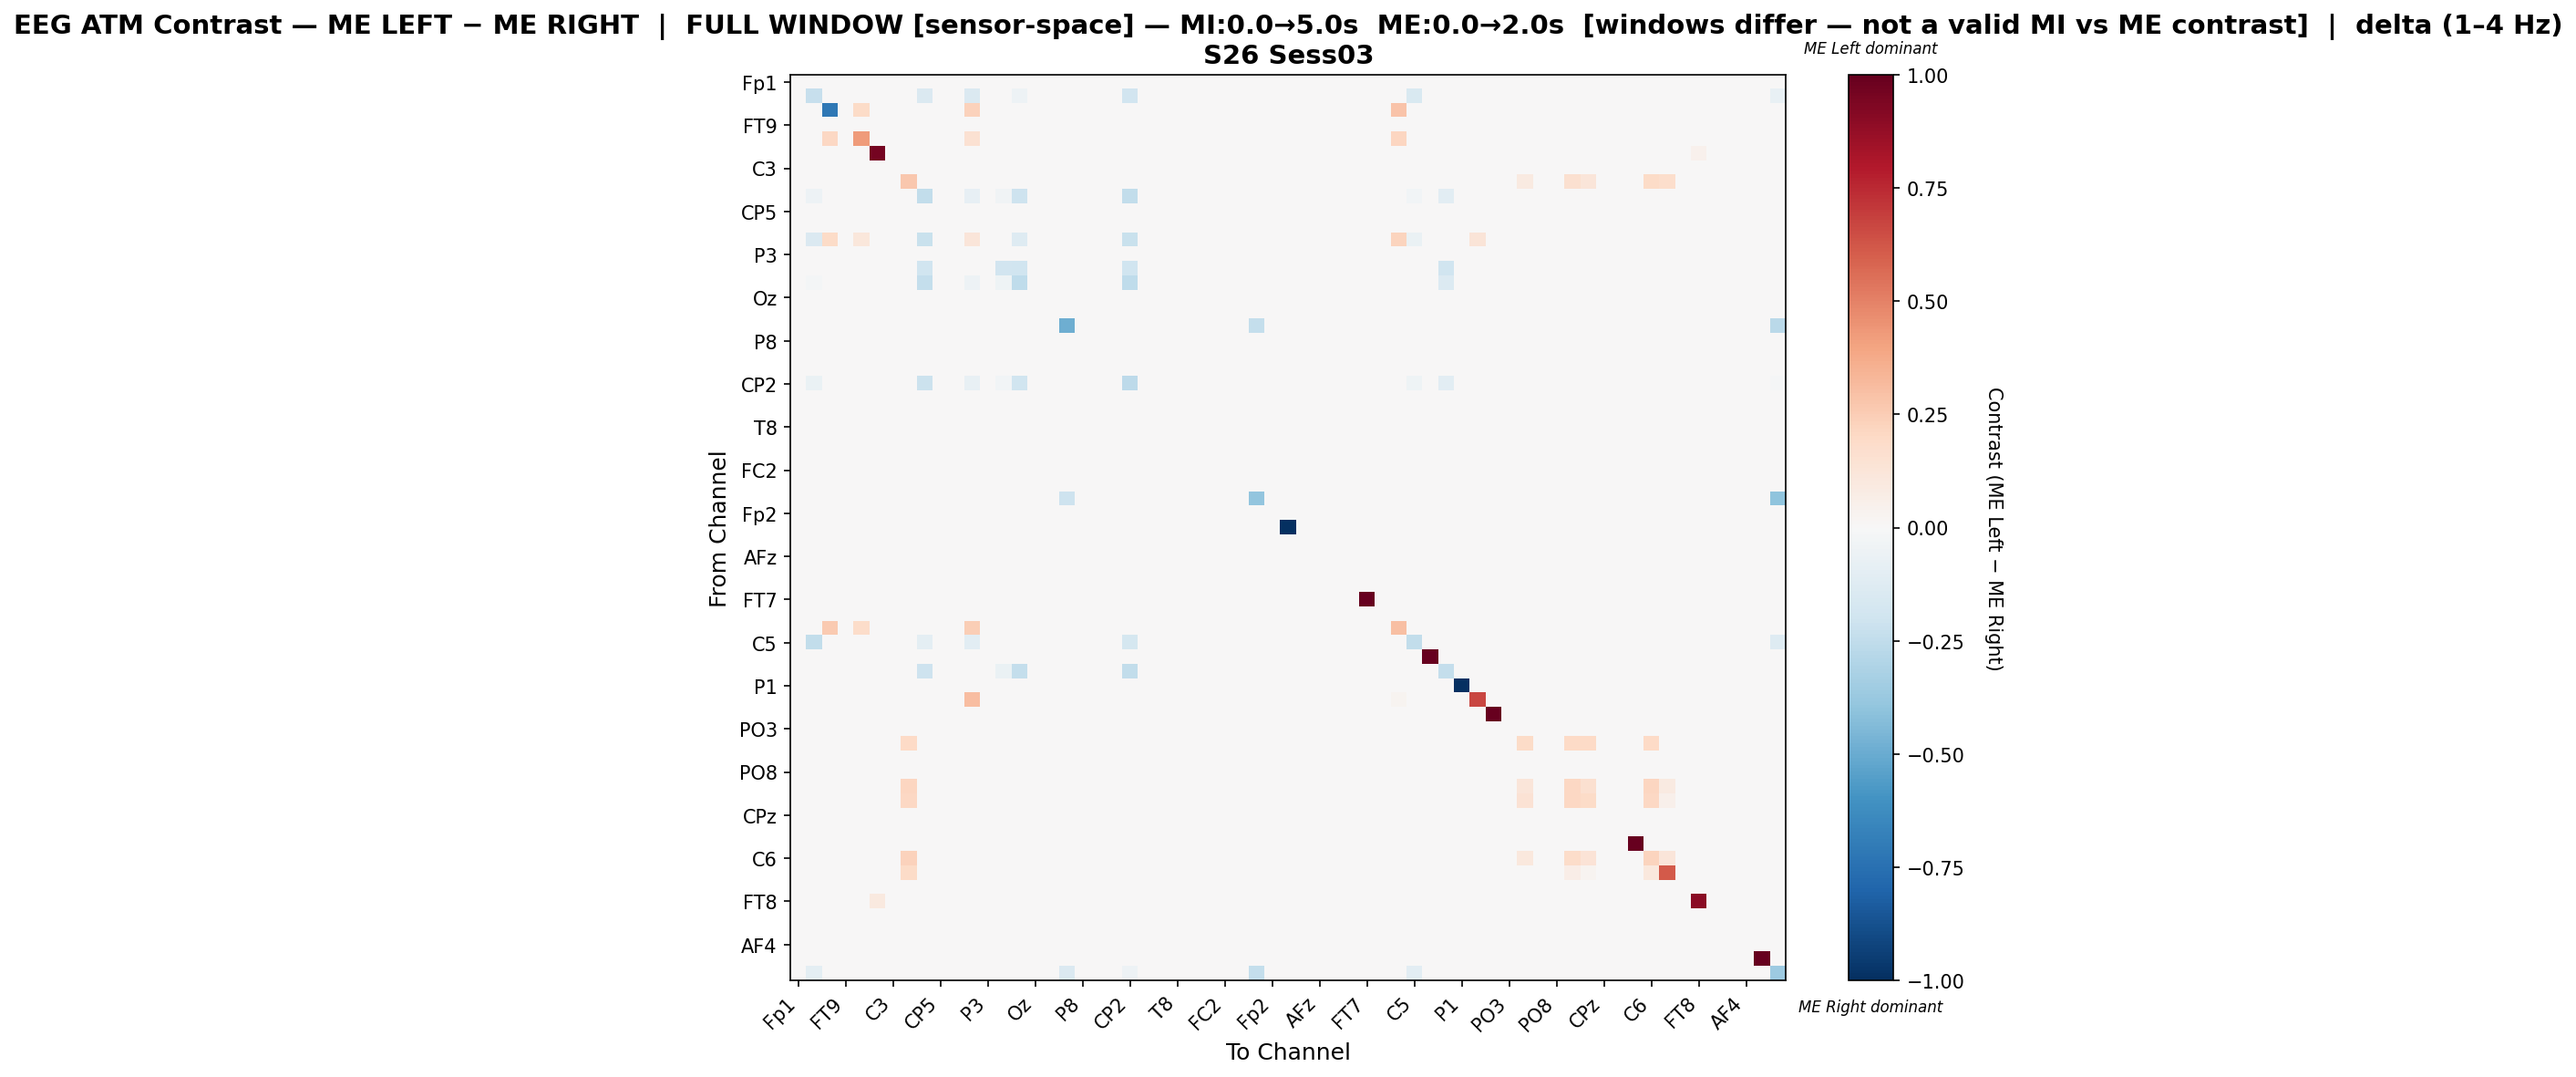

Data behind this chart, as committed beside it:
, Fp1, Fz, F3, FT9, FC5, FC1, C3, T7, TP9, CP5, CP1, Pz, P3, P7, O1, Oz, O2, P4, P8, TP10, CP6, CP2, Cz
Fp1, 0.0, 0.0, 0.0, 0.0, 0.0, 0.0, 0.0, 0.0, 0.0, 0.0, 0.0, 0.0, 0.0, 0.0, 0.0, 0.0, 0.0, 0.0, 0.0, 0.0, 0.0, 0.0, 0.0
Fz, 0.0, -0.2293, 0.0, 0.0, 0.0, 0.0, 0.0, 0.0, -0.1415, 0.0, 0.0, -0.1463, 0.0, 0.0, -0.05366, 0.0, 0.0, 0.0, 0.0, 0.0, 0.0, -0.1951, 0.0
F3, 0.0, 0.0, -0.716, 0.0, 0.1946, 0.0, 0.0, 0.0, 0.0, 0.0, 0.0, 0.2335, 0.0, 0.0, 0.0, 0.0, 0.0, 0.0, 0.0, 0.0, 0.0, 0.0, 0.0
FT9, 0.0, 0.0, 0.0, 0.0, 0.0, 0.0, 0.0, 0.0, 0.0, 0.0, 0.0, 0.0, 0.0, 0.0, 0.0, 0.0, 0.0, 0.0, 0.0, 0.0, 0.0, 0.0, 0.0
FC5, 0.0, 0.0, 0.2096, 0.0, 0.4236, 0.0, 0.0, 0.0, 0.0, 0.0, 0.0, 0.1528, 0.0, 0.0, 0.0, 0.0, 0.0, 0.0, 0.0, 0.0, 0.0, 0.0, 0.0
FC1, 0.0, 0.0, 0.0, 0.0, 0.0, 0.9589, 0.0, 0.0, 0.0, 0.0, 0.0, 0.0, 0.0, 0.0, 0.0, 0.0, 0.0, 0.0, 0.0, 0.0, 0.0, 0.0, 0.0
C3, 0.0, 0.0, 0.0, 0.0, 0.0, 0.0, 0.0, 0.0, 0.0, 0.0, 0.0, 0.0, 0.0, 0.0, 0.0, 0.0, 0.0, 0.0, 0.0, 0.0, 0.0, 0.0, 0.0
T7, 0.0, 0.0, 0.0, 0.0, 0.0, 0.0, 0.0, 0.2656, 0.0, 0.0, 0.0, 0.0, 0.0, 0.0, 0.0, 0.0, 0.0, 0.0, 0.0, 0.0, 0.0, 0.0, 0.0
TP9, 0.0, -0.05455, 0.0, 0.0, 0.0, 0.0, 0.0, 0.0, -0.2424, 0.0, 0.0, -0.08283, 0.0, -0.03434, -0.2101, 0.0, 0.0, 0.0, 0.0, 0.0, 0.0, -0.2444, 0.0
CP5, 0.0, 0.0, 0.0, 0.0, 0.0, 0.0, 0.0, 0.0, 0.0, 0.0, 0.0, 0.0, 0.0, 0.0, 0.0, 0.0, 0.0, 0.0, 0.0, 0.0, 0.0, 0.0, 0.0
CP1, 0.0, 0.0, 0.0, 0.0, 0.0, 0.0, 0.0, 0.0, 0.0, 0.0, 0.0, 0.0, 0.0, 0.0, 0.0, 0.0, 0.0, 0.0, 0.0, 0.0, 0.0, 0.0, 0.0
Pz, 0.0, -0.1443, 0.1931, 0.0, 0.1153, 0.0, 0.0, 0.0, -0.2216, 0.0, 0.0, 0.1231, 0.0, 0.0, -0.1289, 0.0, 0.0, 0.0, 0.0, 0.0, 0.0, -0.2216, 0.0
P3, 0.0, 0.0, 0.0, 0.0, 0.0, 0.0, 0.0, 0.0, 0.0, 0.0, 0.0, 0.0, 0.0, 0.0, 0.0, 0.0, 0.0, 0.0, 0.0, 0.0, 0.0, 0.0, 0.0
P7, 0.0, 0.0, 0.0, 0.0, 0.0, 0.0, 0.0, 0.0, -0.2024, 0.0, 0.0, 0.0, 0.0, -0.1905, -0.2024, 0.0, 0.0, 0.0, 0.0, 0.0, 0.0, -0.2024, 0.0
O1, 0.0, -0.02069, 0.0, 0.0, 0.0, 0.0, 0.0, 0.0, -0.2345, 0.0, 0.0, -0.05287, 0.0, -0.03908, -0.2552, 0.0, 0.0, 0.0, 0.0, 0.0, 0.0, -0.2575, 0.0
Oz, 0.0, 0.0, 0.0, 0.0, 0.0, 0.0, 0.0, 0.0, 0.0, 0.0, 0.0, 0.0, 0.0, 0.0, 0.0, 0.0, 0.0, 0.0, 0.0, 0.0, 0.0, 0.0, 0.0
O2, 0.0, 0.0, 0.0, 0.0, 0.0, 0.0, 0.0, 0.0, 0.0, 0.0, 0.0, 0.0, 0.0, 0.0, 0.0, 0.0, 0.0, 0.0, 0.0, 0.0, 0.0, 0.0, 0.0
P4, 0.0, 0.0, 0.0, 0.0, 0.0, 0.0, 0.0, 0.0, 0.0, 0.0, 0.0, 0.0, 0.0, 0.0, 0.0, 0.0, 0.0, -0.4909, 0.0, 0.0, 0.0, 0.0, 0.0
P8, 0.0, 0.0, 0.0, 0.0, 0.0, 0.0, 0.0, 0.0, 0.0, 0.0, 0.0, 0.0, 0.0, 0.0, 0.0, 0.0, 0.0, 0.0, 0.0, 0.0, 0.0, 0.0, 0.0
TP10, 0.0, 0.0, 0.0, 0.0, 0.0, 0.0, 0.0, 0.0, 0.0, 0.0, 0.0, 0.0, 0.0, 0.0, 0.0, 0.0, 0.0, 0.0, 0.0, 0.0, 0.0, 0.0, 0.0
CP6, 0.0, 0.0, 0.0, 0.0, 0.0, 0.0, 0.0, 0.0, 0.0, 0.0, 0.0, 0.0, 0.0, 0.0, 0.0, 0.0, 0.0, 0.0, 0.0, 0.0, 0.0, 0.0, 0.0
CP2, 0.0, -0.06643, 0.0, 0.0, 0.0, 0.0, 0.0, 0.0, -0.2115, 0.0, 0.0, -0.07517, 0.0, -0.02972, -0.1958, 0.0, 0.0, 0.0, 0.0, 0.0, 0.0, -0.2622, 0.0
Cz, 0.0, 0.0, 0.0, 0.0, 0.0, 0.0, 0.0, 0.0, 0.0, 0.0, 0.0, 0.0, 0.0, 0.0, 0.0, 0.0, 0.0, 0.0, 0.0, 0.0, 0.0, 0.0, 0.0
C4, 0.0, 0.0, 0.0, 0.0, 0.0, 0.0, 0.0, 0.0, 0.0, 0.0, 0.0, 0.0, 0.0, 0.0, 0.0, 0.0, 0.0, 0.0, 0.0, 0.0, 0.0, 0.0, 0.0
T8, 0.0, 0.0, 0.0, 0.0, 0.0, 0.0, 0.0, 0.0, 0.0, 0.0, 0.0, 0.0, 0.0, 0.0, 0.0, 0.0, 0.0, 0.0, 0.0, 0.0, 0.0, 0.0, 0.0
FT10, 0.0, 0.0, 0.0, 0.0, 0.0, 0.0, 0.0, 0.0, 0.0, 0.0, 0.0, 0.0, 0.0, 0.0, 0.0, 0.0, 0.0, 0.0, 0.0, 0.0, 0.0, 0.0, 0.0
FC6, 0.0, 0.0, 0.0, 0.0, 0.0, 0.0, 0.0, 0.0, 0.0, 0.0, 0.0, 0.0, 0.0, 0.0, 0.0, 0.0, 0.0, 0.0, 0.0, 0.0, 0.0, 0.0, 0.0
FC2, 0.0, 0.0, 0.0, 0.0, 0.0, 0.0, 0.0, 0.0, 0.0, 0.0, 0.0, 0.0, 0.0, 0.0, 0.0, 0.0, 0.0, 0.0, 0.0, 0.0, 0.0, 0.0, 0.0
F4, 0.0, 0.0, 0.0, 0.0, 0.0, 0.0, 0.0, 0.0, 0.0, 0.0, 0.0, 0.0, 0.0, 0.0, 0.0, 0.0, 0.0, 0.0, 0.0, 0.0, 0.0, 0.0, 0.0
F8, 0.0, 0.0, 0.0, 0.0, 0.0, 0.0, 0.0, 0.0, 0.0, 0.0, 0.0, 0.0, 0.0, 0.0, 0.0, 0.0, 0.0, -0.2087, 0.0, 0.0, 0.0, 0.0, 0.0
Fp2, 0.0, 0.0, 0.0, 0.0, 0.0, 0.0, 0.0, 0.0, 0.0, 0.0, 0.0, 0.0, 0.0, 0.0, 0.0, 0.0, 0.0, 0.0, 0.0, 0.0, 0.0, 0.0, 0.0
AF7, 0.0, 0.0, 0.0, 0.0, 0.0, 0.0, 0.0, 0.0, 0.0, 0.0, 0.0, 0.0, 0.0, 0.0, 0.0, 0.0, 0.0, 0.0, 0.0, 0.0, 0.0, 0.0, 0.0
AF3, 0.0, 0.0, 0.0, 0.0, 0.0, 0.0, 0.0, 0.0, 0.0, 0.0, 0.0, 0.0, 0.0, 0.0, 0.0, 0.0, 0.0, 0.0, 0.0, 0.0, 0.0, 0.0, 0.0
AFz, 0.0, 0.0, 0.0, 0.0, 0.0, 0.0, 0.0, 0.0, 0.0, 0.0, 0.0, 0.0, 0.0, 0.0, 0.0, 0.0, 0.0, 0.0, 0.0, 0.0, 0.0, 0.0, 0.0
F1, 0.0, 0.0, 0.0, 0.0, 0.0, 0.0, 0.0, 0.0, 0.0, 0.0, 0.0, 0.0, 0.0, 0.0, 0.0, 0.0, 0.0, 0.0, 0.0, 0.0, 0.0, 0.0, 0.0
F5, 0.0, 0.0, 0.0, 0.0, 0.0, 0.0, 0.0, 0.0, 0.0, 0.0, 0.0, 0.0, 0.0, 0.0, 0.0, 0.0, 0.0, 0.0, 0.0, 0.0, 0.0, 0.0, 0.0
FT7, 0.0, 0.0, 0.0, 0.0, 0.0, 0.0, 0.0, 0.0, 0.0, 0.0, 0.0, 0.0, 0.0, 0.0, 0.0, 0.0, 0.0, 0.0, 0.0, 0.0, 0.0, 0.0, 0.0
FC3, 0.0, 0.0, 0.0, 0.0, 0.0, 0.0, 0.0, 0.0, 0.0, 0.0, 0.0, 0.0, 0.0, 0.0, 0.0, 0.0, 0.0, 0.0, 0.0, 0.0, 0.0, 0.0, 0.0
C1, 0.0, 0.0, 0.2633, 0.0, 0.1815, 0.0, 0.0, 0.0, 0.0, 0.0, 0.0, 0.2491, 0.0, 0.0, 0.0, 0.0, 0.0, 0.0, 0.0, 0.0, 0.0, 0.0, 0.0
C5, 0.0, -0.2429, 0.0, 0.0, 0.0, 0.0, 0.0, 0.0, -0.1, 0.0, 0.0, -0.1071, 0.0, 0.0, 0.0, 0.0, 0.0, 0.0, 0.0, 0.0, 0.0, -0.1786, 0.0
TP7, 0.0, 0.0, 0.0, 0.0, 0.0, 0.0, 0.0, 0.0, 0.0, 0.0, 0.0, 0.0, 0.0, 0.0, 0.0, 0.0, 0.0, 0.0, 0.0, 0.0, 0.0, 0.0, 0.0
CP3, 0.0, 0.0, 0.0, 0.0, 0.0, 0.0, 0.0, 0.0, -0.2048, 0.0, 0.0, 0.0, 0.0, -0.06827, -0.241, 0.0, 0.0, 0.0, 0.0, 0.0, 0.0, -0.245, 0.0
P1, 0.0, 0.0, 0.0, 0.0, 0.0, 0.0, 0.0, 0.0, 0.0, 0.0, 0.0, 0.0, 0.0, 0.0, 0.0, 0.0, 0.0, 0.0, 0.0, 0.0, 0.0, 0.0, 0.0
P5, 0.0, 0.0, 0.0, 0.0, 0.0, 0.0, 0.0, 0.0, 0.0, 0.0, 0.0, 0.3071, 0.0, 0.0, 0.0, 0.0, 0.0, 0.0, 0.0, 0.0, 0.0, 0.0, 0.0
PO7, 0.0, 0.0, 0.0, 0.0, 0.0, 0.0, 0.0, 0.0, 0.0, 0.0, 0.0, 0.0, 0.0, 0.0, 0.0, 0.0, 0.0, 0.0, 0.0, 0.0, 0.0, 0.0, 0.0
PO3, 0.0, 0.0, 0.0, 0.0, 0.0, 0.0, 0.0, 0.0, 0.0, 0.0, 0.0, 0.0, 0.0, 0.0, 0.0, 0.0, 0.0, 0.0, 0.0, 0.0, 0.0, 0.0, 0.0
POz, 0.0, 0.0, 0.0, 0.0, 0.0, 0.0, 0.0, 0.2022, 0.0, 0.0, 0.0, 0.0, 0.0, 0.0, 0.0, 0.0, 0.0, 0.0, 0.0, 0.0, 0.0, 0.0, 0.0
PO4, 0.0, 0.0, 0.0, 0.0, 0.0, 0.0, 0.0, 0.0, 0.0, 0.0, 0.0, 0.0, 0.0, 0.0, 0.0, 0.0, 0.0, 0.0, 0.0, 0.0, 0.0, 0.0, 0.0
PO8, 0.0, 0.0, 0.0, 0.0, 0.0, 0.0, 0.0, 0.0, 0.0, 0.0, 0.0, 0.0, 0.0, 0.0, 0.0, 0.0, 0.0, 0.0, 0.0, 0.0, 0.0, 0.0, 0.0
P6, 0.0, 0.0, 0.0, 0.0, 0.0, 0.0, 0.0, 0.2138, 0.0, 0.0, 0.0, 0.0, 0.0, 0.0, 0.0, 0.0, 0.0, 0.0, 0.0, 0.0, 0.0, 0.0, 0.0
P2, 0.0, 0.0, 0.0, 0.0, 0.0, 0.0, 0.0, 0.2034, 0.0, 0.0, 0.0, 0.0, 0.0, 0.0, 0.0, 0.0, 0.0, 0.0, 0.0, 0.0, 0.0, 0.0, 0.0
CPz, 0.0, 0.0, 0.0, 0.0, 0.0, 0.0, 0.0, 0.0, 0.0, 0.0, 0.0, 0.0, 0.0, 0.0, 0.0, 0.0, 0.0, 0.0, 0.0, 0.0, 0.0, 0.0, 0.0
CP4, 0.0, 0.0, 0.0, 0.0, 0.0, 0.0, 0.0, 0.0, 0.0, 0.0, 0.0, 0.0, 0.0, 0.0, 0.0, 0.0, 0.0, 0.0, 0.0, 0.0, 0.0, 0.0, 0.0
TP8, 0.0, 0.0, 0.0, 0.0, 0.0, 0.0, 0.0, 0.0, 0.0, 0.0, 0.0, 0.0, 0.0, 0.0, 0.0, 0.0, 0.0, 0.0, 0.0, 0.0, 0.0, 0.0, 0.0
C6, 0.0, 0.0, 0.0, 0.0, 0.0, 0.0, 0.0, 0.2303, 0.0, 0.0, 0.0, 0.0, 0.0, 0.0, 0.0, 0.0, 0.0, 0.0, 0.0, 0.0, 0.0, 0.0, 0.0
C2, 0.0, 0.0, 0.0, 0.0, 0.0, 0.0, 0.0, 0.1916, 0.0, 0.0, 0.0, 0.0, 0.0, 0.0, 0.0, 0.0, 0.0, 0.0, 0.0, 0.0, 0.0, 0.0, 0.0
FC4, 0.0, 0.0, 0.0, 0.0, 0.0, 0.0, 0.0, 0.0, 0.0, 0.0, 0.0, 0.0, 0.0, 0.0, 0.0, 0.0, 0.0, 0.0, 0.0, 0.0, 0.0, 0.0, 0.0
FT8, 0.0, 0.0, 0.0, 0.0, 0.0, 0.1, 0.0, 0.0, 0.0, 0.0, 0.0, 0.0, 0.0, 0.0, 0.0, 0.0, 0.0, 0.0, 0.0, 0.0, 0.0, 0.0, 0.0
F6, 0.0, 0.0, 0.0, 0.0, 0.0, 0.0, 0.0, 0.0, 0.0, 0.0, 0.0, 0.0, 0.0, 0.0, 0.0, 0.0, 0.0, 0.0, 0.0, 0.0, 0.0, 0.0, 0.0
AF8, 0.0, 0.0, 0.0, 0.0, 0.0, 0.0, 0.0, 0.0, 0.0, 0.0, 0.0, 0.0, 0.0, 0.0, 0.0, 0.0, 0.0, 0.0, 0.0, 0.0, 0.0, 0.0, 0.0
... 3 more rows
